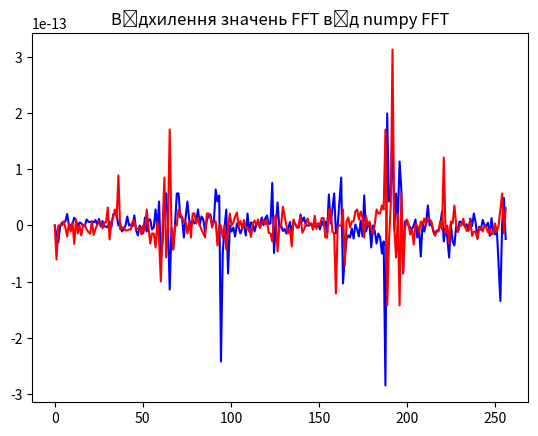

Write the Python code that produced this figure.
import matplotlib.pyplot as plt
import math
from random import *
from time import perf_counter
import numpy as np

# Var 11
counts = 256
frequency = 1500
harmonics = 10

def freg_gen(frequency, harmonics):
    Freg = []
    step = frequency / harmonics
    for i in range(harmonics):
        Freg.append(frequency - step * i)
    return Freg


def expectation(x, counts):
    mx = 0.0
    for i in range(counts):
        mx += x[i]
    return mx / counts


def dispersion(x, counts, mx):
    dx = 0.0
    for i in range(counts):
        dx += math.pow(x[i] - mx, 2)
    return dx / (counts - 1)


def xt_gen(counts, harmonics, Arraray_new, Freg, alpha):
    x = [0] * counts
    for j in range(counts):
        for i in range(harmonics):
            x[j] += Arraray_new[i] * math.sin(Freg[i] * j + alpha[i])
    return x


def arr_gen(harmonics, min, max):
    arr = [0] * harmonics
    for i in range(harmonics):
        arr[i] = randint(min, max)
    return arr


def dpf(signal):
    harmonics = len(signal)
    p = np.arange(harmonics)
    k = p.reshape((harmonics, 1))
    frequency = np.exp(-2j * np.pi * p * k / harmonics)
    return np.dot(frequency, signal)


def fft(signal):
    signal = np.asanyarray(signal, dtype=float)
    counts = len(signal)
    if counts <= 2:
        return dpf(signal)
    else:
        signal_even = fft(signal[::2])
        signal_odd = fft(signal[1::2])
        terms = np.exp(-2j * np.pi * np.arange(counts) / counts)
        try:
            return np.concatenate([signal_even + terms[:counts // 2] * signal_odd, signal_even + terms[counts // 2:] * signal_odd])
        except:
            return 0

Arraray_new = arr_gen(harmonics, 0, 5)
alpha = arr_gen(harmonics, 0, 5)
Freg = freg_gen(frequency, harmonics)
x = xt_gen(counts, harmonics, Arraray_new, Freg, alpha)
time_before_fft = perf_counter()
x_fft = fft(x)
time_after_fft = perf_counter()
print("fft time = ", time_after_fft - time_before_fft)
t = np.linspace(0, counts, counts)
x_fft_real = x_fft.real
x_fft_img = x_fft.imag

sp = np.fft.fft(x)
d = []
for i in range(len(sp)):
    o = sp[i] - x_fft[i]
    d.append(o)

d = np.asarray(d)
plt.title("Відхилення значень FFT від numpy FFT")
plt.plot(t, d.real, 'b', t, d.imag, 'r')
plt.show()
